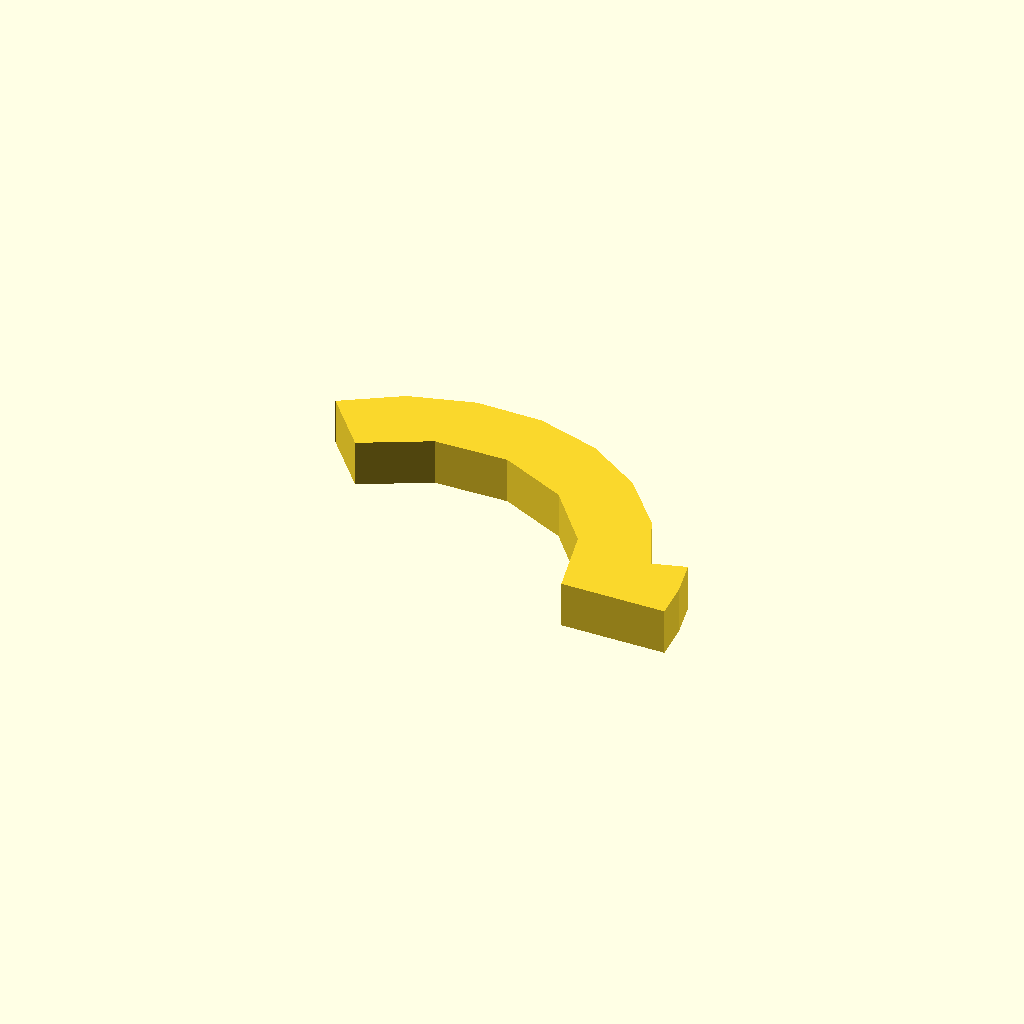
Cell 1: rendered with the file's own defaults.
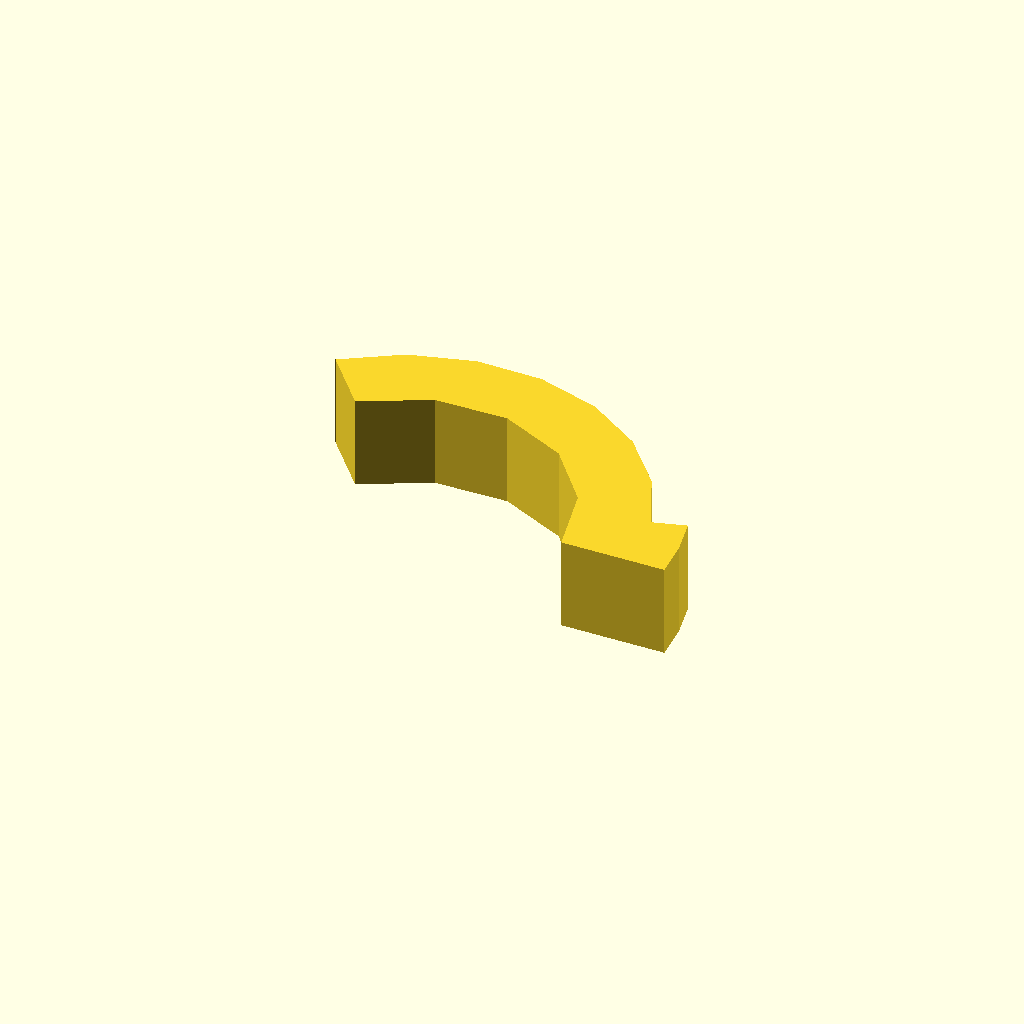
Cell 2: the same model with profile_height = 16.
One fixed orthographic camera (rotation 55°, 0°, 25°; colour scheme Cornfield) for every cell.
Source of the model, optional_data/data/sketch1/arcstops/part_0051.scad:
$fn = 32;

// ----------------------------------------------------------------------
// Arc stop: segment, 8 mm thick
// ----------------------------------------------------------------------

// --- parameters (mm) ---
profile_height = 8;       // extrusion height
profile_points = 17;      // points of the closed outline

profile = [[71.712, 0], [71.264, 6.402], [69.93, 12.679], [64.162, 11.025], [59.527, 21.366], [52.179, 29.991], [42.707, 36.21], [31.87, 39.523], [20.54, 39.664], [9.624, 36.622], [0, 30.642], [7.713, 21.449], [18.938, 27.168], [31.533, 27.388], [42.95, 22.064], [50.878, 12.274], [53.712, 0]];  // single closed polygon, 17 points, counter clockwise

// --- the one profile operation ---
linear_extrude(height = profile_height) polygon(points = profile);
Parameter table extracted from the source (name, type, default, range or options):
profile_height: number, default 8
profile_points: number, default 17
